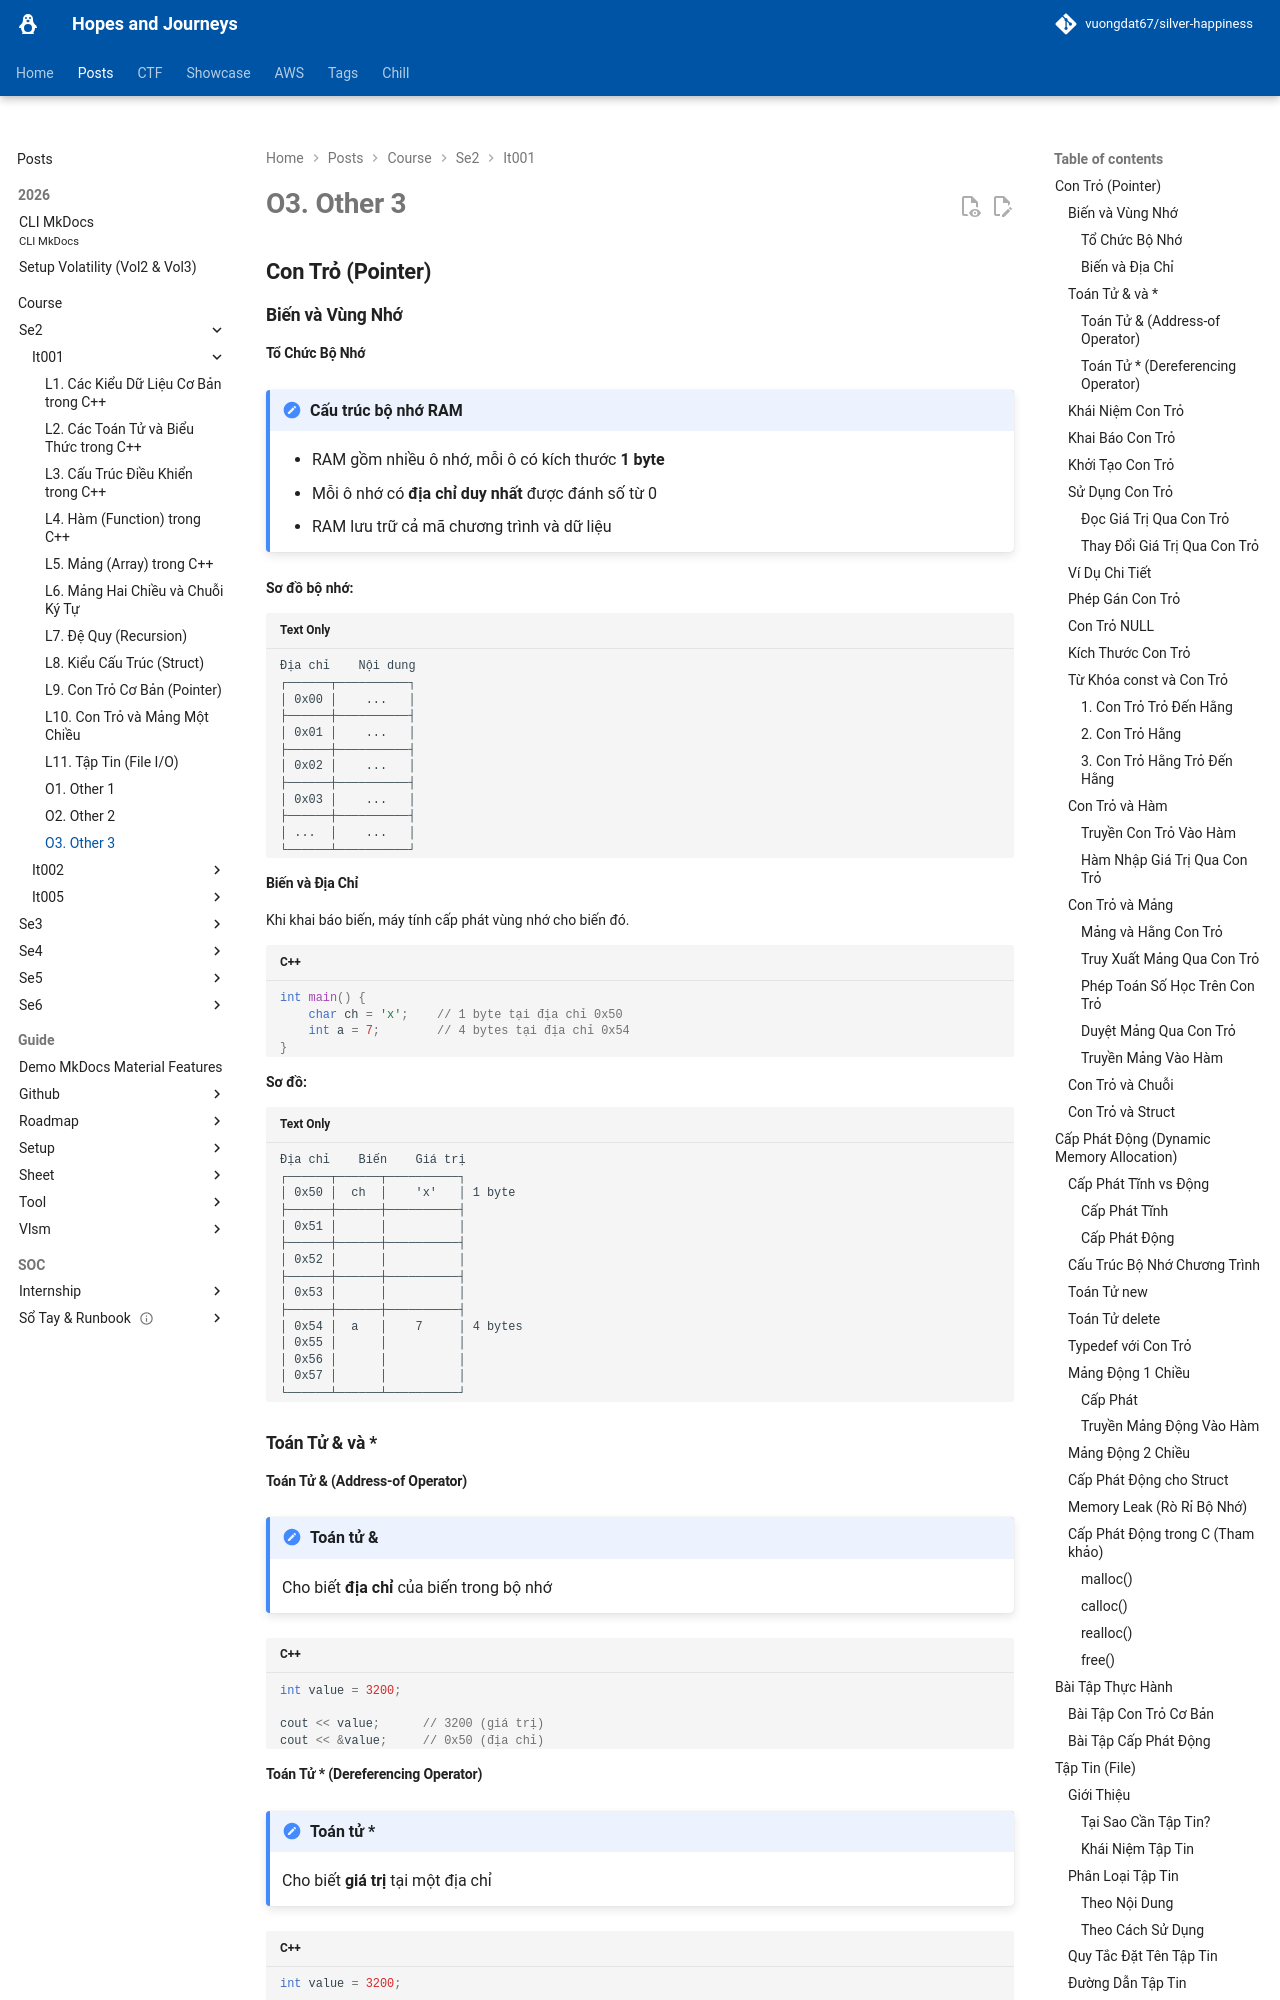

repository: vuongdat67/silver-happiness · page: posts/course/se2/it001/other3/index.html · generator: mkdocs

# O3. Other 3
## Con Trỏ (Pointer)

### Biến và Vùng Nhớ

#### Tổ Chức Bộ Nhớ

!!! note "Cấu trúc bộ nhớ RAM"
    - RAM gồm nhiều ô nhớ, mỗi ô có kích thước **1 byte**
    - Mỗi ô nhớ có **địa chỉ duy nhất** được đánh số từ 0
    - RAM lưu trữ cả mã chương trình và dữ liệu

**Sơ đồ bộ nhớ:**
```
Địa chỉ    Nội dung
┌──────┬──────────┐
│ 0x00 │    ...   │
├──────┼──────────┤
│ 0x01 │    ...   │
├──────┼──────────┤
│ 0x02 │    ...   │
├──────┼──────────┤
│ 0x03 │    ...   │
├──────┼──────────┤
│ ...  │    ...   │
└──────┴──────────┘
```

#### Biến và Địa Chỉ

Khi khai báo biến, máy tính cấp phát vùng nhớ cho biến đó.

```cpp
int main() {
    char ch = 'x';    // 1 byte tại địa chỉ 0x50
    int a = 7;        // 4 bytes tại địa chỉ 0x54
}
```

**Sơ đồ:**
```
Địa chỉ    Biến    Giá trị
┌──────┬──────┬──────────┐
│ 0x50 │  ch  │    'x'   │ 1 byte
├──────┼──────┼──────────┤
│ 0x51 │      │          │
├──────┼──────┼──────────┤
│ 0x52 │      │          │
├──────┼──────┼──────────┤
│ 0x53 │      │          │
├──────┼──────┼──────────┤
│ 0x54 │  a   │    7     │ 4 bytes
│ 0x55 │      │          │
│ 0x56 │      │          │
│ 0x57 │      │          │
└──────┴──────┴──────────┘
```

### Toán Tử & và *

#### Toán Tử & (Address-of Operator)

!!! note "Toán tử &"
    Cho biết **địa chỉ** của biến trong bộ nhớ

```cpp
int value = 3200;

cout << value;      // 3200 (giá trị)
cout << &value;     // 0x50 (địa chỉ)
```

#### Toán Tử * (Dereferencing Operator)

!!! note "Toán tử *"
    Cho biết **giá trị** tại một địa chỉ

```cpp
int value = 3200;

cout << *(&value);  // 3200 (giá trị tại địa chỉ của value)
```

**Mối quan hệ:**
```cpp
value      // Giá trị của biến
&value     // Địa chỉ của biến
*(&value)  // Giá trị tại địa chỉ đó = value
```
